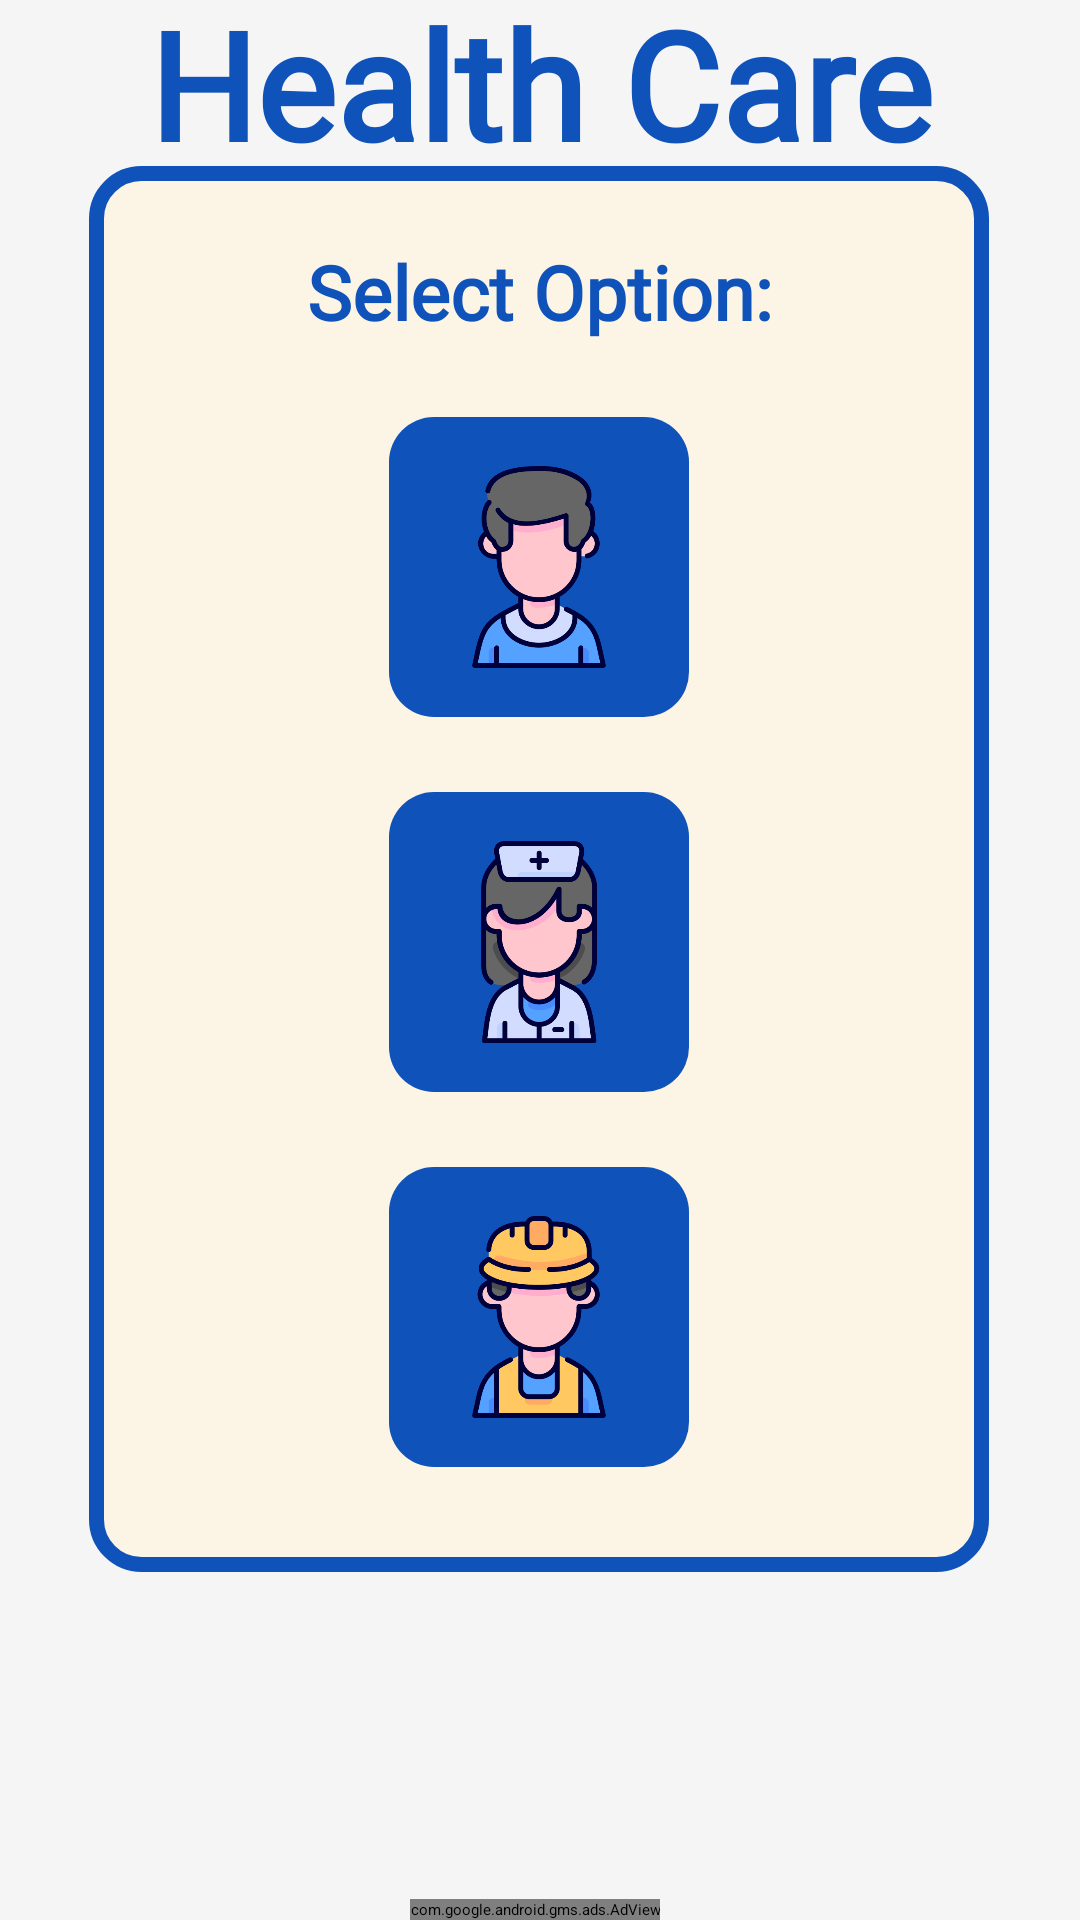

This screen was rendered from an Android layout file. Write that file and the resources it references.
<!-- AndroidManifest.xml: application theme Theme.HealthCare -->
<!-- res/layout/main.xml -->
<?xml version="1.0" encoding="utf-8"?>
<androidx.constraintlayout.widget.ConstraintLayout xmlns:app="http://schemas.android.com/apk/res-auto"
    xmlns:tools="http://schemas.android.com/tools"
    android:layout_width="match_parent"
    android:layout_height="match_parent"
    xmlns:android="http://schemas.android.com/apk/res/android"
    xmlns:ads="http://schemas.android.com/apk/res-auto"
    android:background="#f5f5f5"

    >

    <TextView

        android:layout_width="match_parent"
        android:layout_height="wrap_content"
        android:fontFamily="@font/roboto_slab_bold"
        android:gravity="center"
        android:text="Health Care"
        android:textColor="@color/newblue"
        android:textSize="50sp"
        android:textStyle="bold"
        app:layout_constraintBottom_toTopOf="@+id/linearLayoutCompat"
        app:layout_constraintTop_toTopOf="parent"
        app:layout_constraintVertical_bias="0.557"
        tools:layout_editor_absoluteX="0dp" />

    <androidx.appcompat.widget.LinearLayoutCompat
        android:id="@+id/linearLayoutCompat"
        android:layout_width="300dp"
        android:layout_height="wrap_content"
        android:layout_marginBottom="116dp"
        android:background="@drawable/main_layout"
        android:gravity="center"
        android:orientation="vertical"
        app:layout_constraintBottom_toBottomOf="parent"
        app:layout_constraintEnd_toEndOf="parent"
        app:layout_constraintHorizontal_bias="0.495"
        app:layout_constraintStart_toStartOf="parent">

        <Space
            android:layout_width="0dp"
            android:layout_height="25dp"
            android:layout_weight="1" />

        <TextView
            android:layout_width="match_parent"
            android:layout_height="wrap_content"
            android:fontFamily="@font/roboto_slab"
            android:gravity="center"

            android:text="Select Option:"
            android:textColor="@color/newblue"
            android:textSize="25sp"
            android:textStyle="bold" />

        <Space
            android:layout_width="0dp"
            android:layout_height="25dp"
            android:layout_weight="1" />

        <ImageButton
            android:id="@+id/patient1"
            android:layout_width="100dp"
            android:layout_height="100dp"

            android:adjustViewBounds="true"
            android:background="@drawable/main_button"
            android:padding="15dp"
            android:scaleType="fitCenter"
            android:src="@drawable/male"


            />

        <Space
            android:layout_width="0dp"
            android:layout_height="25dp"
            android:layout_weight="1" />

        <ImageButton
            android:id="@+id/doctor1"
            android:layout_width="100dp"
            android:layout_height="100dp"

            android:adjustViewBounds="true"
            android:background="@drawable/main_button"
            android:padding="15dp"
            android:scaleType="fitCenter"
            android:src="@drawable/nurse"


            />

        <Space
            android:layout_width="0dp"
            android:layout_height="25dp"
            android:layout_weight="1" />

        <ImageButton
            android:id="@+id/admin1"
            android:layout_width="100dp"
            android:layout_height="100dp"

            android:adjustViewBounds="true"
            android:background="@drawable/main_button"
            android:padding="15dp"
            android:scaleType="fitCenter"
            android:src="@drawable/builder"


            />

        <Space
            android:layout_width="0dp"
            android:layout_height="35dp"
            android:layout_weight="1" />


    </androidx.appcompat.widget.LinearLayoutCompat>

    <com.google.android.gms.ads.AdView
        android:id="@+id/adView"
        android:layout_width="wrap_content"
        android:layout_height="wrap_content"
        android:layout_alignParentBottom="true"
        android:layout_centerHorizontal="true"
        ads:adSize="BANNER"
        ads:adUnitId="ca-app-pub-3940256099942544/6300978111"
        app:layout_constraintBottom_toBottomOf="parent"
        app:layout_constraintEnd_toEndOf="parent"
        app:layout_constraintHorizontal_bias="0.494"
        app:layout_constraintStart_toStartOf="parent">

    </com.google.android.gms.ads.AdView>


</androidx.constraintlayout.widget.ConstraintLayout>
<!-- resources referenced by this layout -->
<resources>
  <color name="newblue">#0F52BA</color>
  <!-- drawable builder: png bitmap (drawable, 31375 bytes) -->
  <!-- drawable main_button (drawable) -->
  <?xml version="1.0" encoding="UTF-8" ?>
  <shape xmlns:android="http://schemas.android.com/apk/res/android">
      <solid android:color="#0F52BA" />
      <corners android:bottomRightRadius="15dp" android:bottomLeftRadius="15dp" android:topLeftRadius="15dp" android:topRightRadius="15dp" />
      <padding android:left="2dp" android:top="2dp" android:right="2dp" android:bottom="2dp" />
  </shape>
  <!-- drawable main_layout (drawable) -->
  <?xml version="1.0" encoding="utf-8"?>
  <shape xmlns:android="http://schemas.android.com/apk/res/android">
      <solid android:color="#FCF5E5"/>
      <stroke android:color = "#0F52BA"   android:width="5dp"/>
      <corners android:bottomRightRadius="15dp" android:bottomLeftRadius="15dp" android:topLeftRadius="15dp" android:topRightRadius="15dp" />
  </shape>
  <!-- drawable male: png bitmap (drawable, 31000 bytes) -->
  <!-- drawable nurse: png bitmap (drawable, 32735 bytes) -->
  <style name="Theme.HealthCare" parent="Theme.MaterialComponents.NoActionBar">
          
          <item name="colorPrimary">@color/purple_200</item>
          <item name="colorPrimaryVariant">@color/purple_700</item>
          <item name="colorOnPrimary">@color/black</item>
          
          <item name="colorSecondary">@color/teal_200</item>
          <item name="colorSecondaryVariant">@color/teal_200</item>
          <item name="colorOnSecondary">@color/black</item>
          
          <item name="android:statusBarColor" tools:targetApi="l">?attr/colorPrimaryVariant</item>
          
      </style>
  <color name="purple_200">#FFBB86FC</color>
  <color name="purple_700">#FF3700B3</color>
  <color name="black">#FF000000</color>
  <color name="teal_200">#FF03DAC5</color>
</resources>
